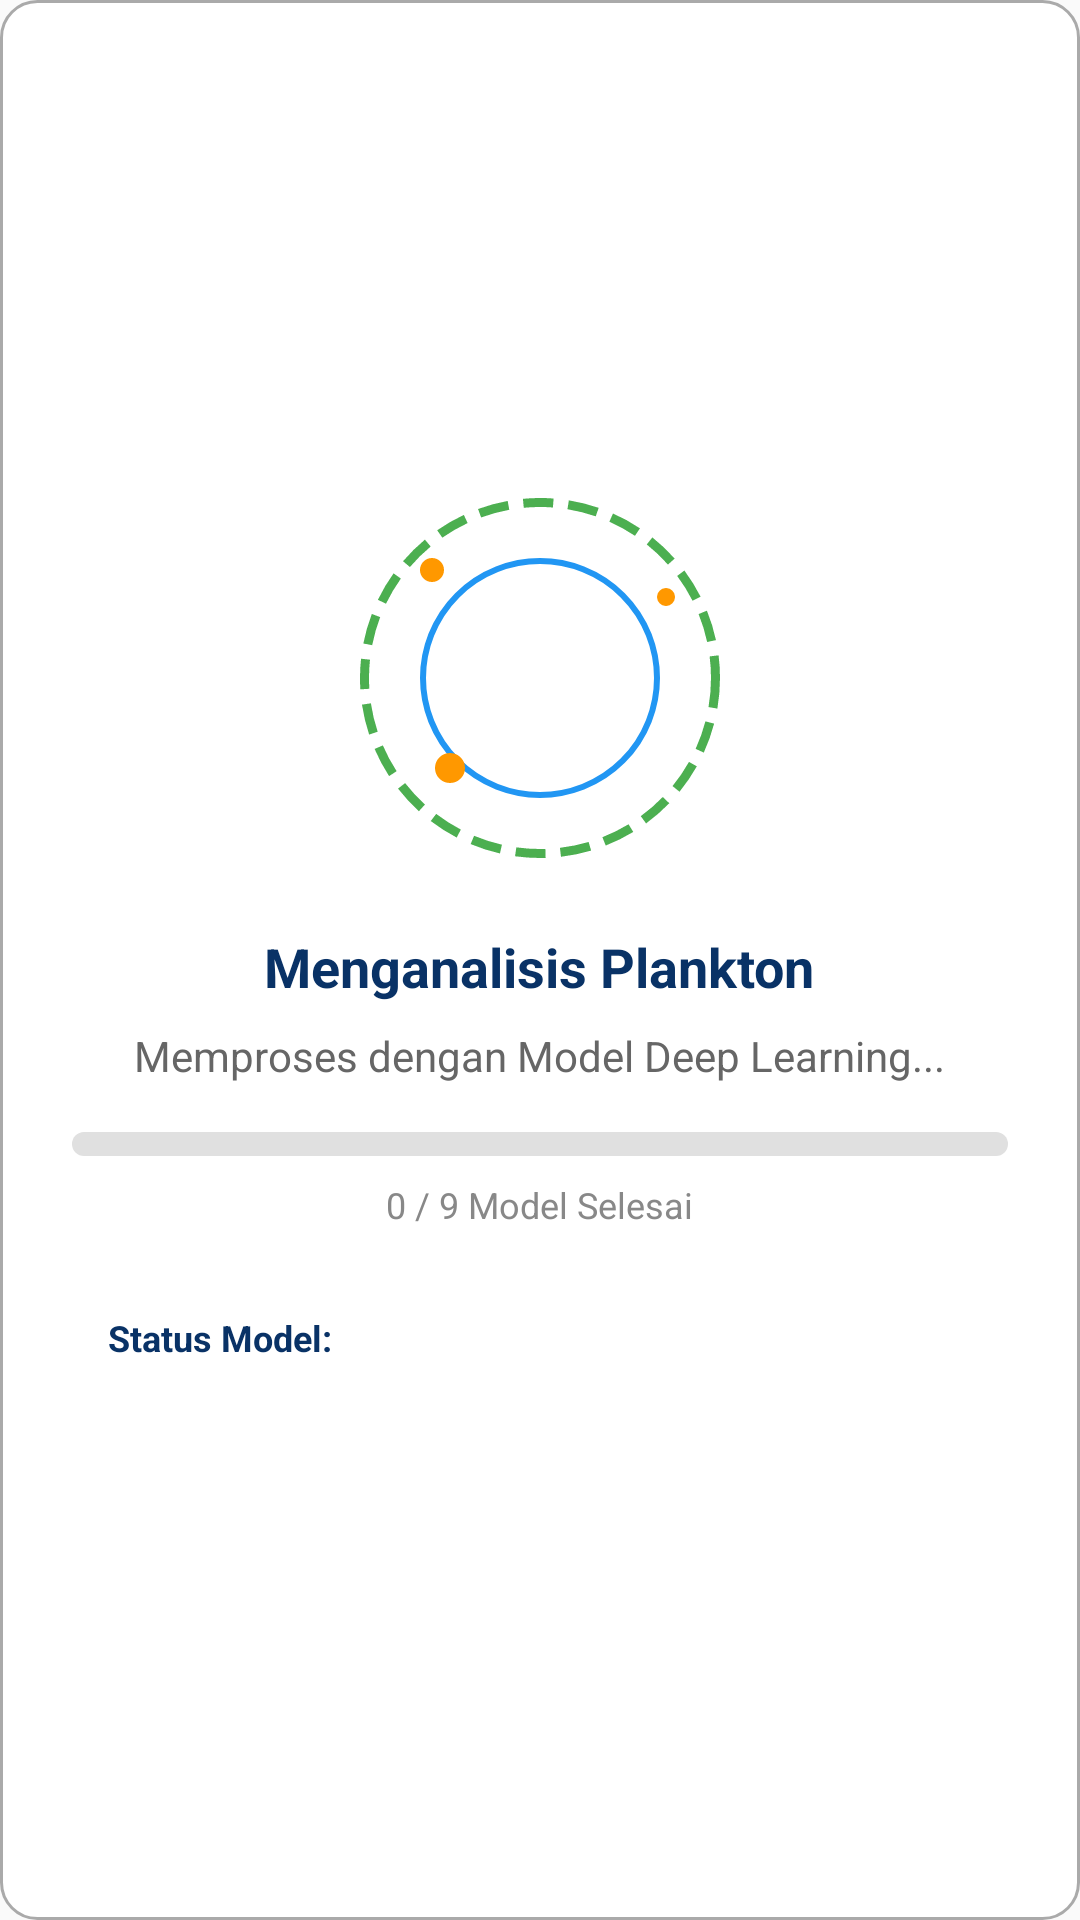

The Android layout XML behind this screen, and the referenced resources:
<!-- AndroidManifest.xml: application theme Theme.PlanktonDetectionApps -->
<!-- res/layout/dialog_classification_loading.xml -->
<?xml version="1.0" encoding="utf-8"?>
<LinearLayout xmlns:android="http://schemas.android.com/apk/res/android"
    android:layout_width="match_parent"
    android:layout_height="wrap_content"
    android:orientation="vertical"
    android:background="@drawable/card_background"
    android:padding="24dp"
    android:gravity="center">

    
    <RelativeLayout
        android:layout_width="120dp"
        android:layout_height="120dp"
        android:layout_marginBottom="24dp">

        
        <ImageView
            android:id="@+id/outerCircle"
            android:layout_width="120dp"
            android:layout_height="120dp"
            android:layout_centerInParent="true"
            android:src="@drawable/loading_outer_circle"
            android:contentDescription="Loading outer circle" />

        
        <ImageView
            android:id="@+id/innerCircle"
            android:layout_width="80dp"
            android:layout_height="80dp"
            android:layout_centerInParent="true"
            android:src="@drawable/loading_inner_circle"
            android:contentDescription="Loading inner circle" />

        
        <ImageView
            android:id="@+id/centerIcon"
            android:layout_width="40dp"
            android:layout_height="40dp"
            android:layout_centerInParent="true"
            android:src="@mipmap/icon_only"
            android:contentDescription="Plankton icon" />

        
        <ImageView
            android:id="@+id/particle1"
            android:layout_width="8dp"
            android:layout_height="8dp"
            android:layout_alignTop="@id/outerCircle"
            android:layout_alignStart="@id/outerCircle"
            android:layout_marginTop="20dp"
            android:layout_marginStart="20dp"
            android:src="@drawable/particle_dot"
            android:contentDescription="Particle 1" />

        <ImageView
            android:id="@+id/particle2"
            android:layout_width="6dp"
            android:layout_height="6dp"
            android:layout_alignTop="@id/outerCircle"
            android:layout_alignEnd="@id/outerCircle"
            android:layout_marginTop="30dp"
            android:layout_marginEnd="15dp"
            android:src="@drawable/particle_dot"
            android:contentDescription="Particle 2" />

        <ImageView
            android:id="@+id/particle3"
            android:layout_width="10dp"
            android:layout_height="10dp"
            android:layout_alignBottom="@id/outerCircle"
            android:layout_alignStart="@id/outerCircle"
            android:layout_marginBottom="25dp"
            android:layout_marginStart="25dp"
            android:src="@drawable/particle_dot"
            android:contentDescription="Particle 3" />

    </RelativeLayout>

    
    <TextView
        android:layout_width="wrap_content"
        android:layout_height="wrap_content"
        android:text="Menganalisis Plankton"
        android:textSize="18sp"
        android:textStyle="bold"
        android:textColor="#093266"
        android:layout_marginBottom="8dp" />

    
    <TextView
        android:id="@+id/currentModelText"
        android:layout_width="wrap_content"
        android:layout_height="wrap_content"
        android:text="Memproses dengan Model Deep Learning..."
        android:textSize="14sp"
        android:textColor="#666666"
        android:layout_marginBottom="16dp"
        android:gravity="center" />

    
    <ProgressBar
        android:id="@+id/progressBar"
        style="?android:attr/progressBarStyleHorizontal"
        android:layout_width="match_parent"
        android:layout_height="8dp"
        android:layout_marginBottom="8dp"
        android:max="9"
        android:progress="0"
        android:progressDrawable="@drawable/progress_bar_custom" />

    
    <TextView
        android:id="@+id/progressText"
        android:layout_width="wrap_content"
        android:layout_height="wrap_content"
        android:text="0 / 9 Model Selesai"
        android:textSize="12sp"
        android:textColor="#888888"
        android:layout_marginBottom="16dp" />

    
    <LinearLayout
        android:layout_width="match_parent"
        android:layout_height="wrap_content"
        android:orientation="vertical"
        android:background="@drawable/card_background_light"
        android:padding="12dp">

        <TextView
            android:layout_width="wrap_content"
            android:layout_height="wrap_content"
            android:text="Status Model:"
            android:textSize="12sp"
            android:textStyle="bold"
            android:textColor="#093266"
            android:layout_marginBottom="8dp" />

        
        <LinearLayout
            android:id="@+id/modelStatusContainer"
            android:layout_width="match_parent"
            android:layout_height="wrap_content"
            android:orientation="vertical">

            

        </LinearLayout>

    </LinearLayout>

</LinearLayout>
<!-- resources referenced by this layout -->
<resources>
  <!-- drawable card_background (drawable) -->
  <?xml version="1.0" encoding="utf-8"?>
  <shape xmlns:android="http://schemas.android.com/apk/res/android"
      android:shape="rectangle">
      <corners android:radius="12dp" />
      <solid android:color="@android:color/white" />
      <stroke
          android:width="1dp"
          android:color="@android:color/darker_gray" />
      <padding
          android:left="16dp"
          android:top="16dp"
          android:right="16dp"
          android:bottom="16dp" />
  </shape>
  <!-- drawable loading_inner_circle (drawable) -->
  <?xml version="1.0" encoding="utf-8"?>
  <shape xmlns:android="http://schemas.android.com/apk/res/android"
      android:shape="oval">
      <stroke
          android:width="2dp"
          android:color="#2196F3" />
      <size
          android:width="80dp"
          android:height="80dp" />
  </shape>
  <!-- drawable loading_outer_circle (drawable) -->
  <?xml version="1.0" encoding="utf-8"?>
  <shape xmlns:android="http://schemas.android.com/apk/res/android"
      android:shape="oval">
      <stroke
          android:width="3dp"
          android:color="#4CAF50"
          android:dashWidth="10dp"
          android:dashGap="5dp" />
      <size
          android:width="120dp"
          android:height="120dp" />
  </shape>
  <!-- drawable particle_dot (drawable) -->
  <?xml version="1.0" encoding="utf-8"?>
  <shape xmlns:android="http://schemas.android.com/apk/res/android"
      android:shape="oval">
      <solid android:color="#FF9800" />
      <size
          android:width="8dp"
          android:height="8dp" />
  </shape>
  <!-- drawable progress_bar_custom (drawable) -->
  <?xml version="1.0" encoding="utf-8"?>
  <layer-list xmlns:android="http://schemas.android.com/apk/res/android">
      <item android:id="@android:id/background">
          <shape android:shape="rectangle">
              <corners android:radius="4dp" />
              <solid android:color="#E0E0E0" />
          </shape>
      </item>
      <item android:id="@android:id/progress">
          <clip>
              <shape android:shape="rectangle">
                  <corners android:radius="4dp" />
                  <gradient
                      android:startColor="#4CAF50"
                      android:centerColor="#2196F3"
                      android:endColor="#9C27B0"
                      android:type="linear" />
              </shape>
          </clip>
      </item>
  </layer-list>
  <!-- mipmap icon_only (mipmap-anydpi-v26) -->
  <?xml version="1.0" encoding="utf-8"?>
  <adaptive-icon xmlns:android="http://schemas.android.com/apk/res/android">
      <background android:drawable="@color/icon_only_background"/>
      <foreground android:drawable="@mipmap/icon_only_foreground"/>
  </adaptive-icon>
  <style name="Theme.PlanktonDetectionApps" parent="Base.Theme.PlanktonDetectionApps" />
  <color name="icon_only_background">#FFFFFF</color>
  <color name="primary_blue">#2196F3</color>
  <color name="primary_blue_dark">#1976D2</color>
  <color name="white">#FFFFFF</color>
  <color name="secondary_orange">#FF9800</color>
  <color name="secondary_orange_dark">#F57C00</color>
  <color name="background_light">#FAFAFA</color>
  <color name="surface_light">#FFFFFF</color>
  <color name="text_primary">#212121</color>
</resources>
